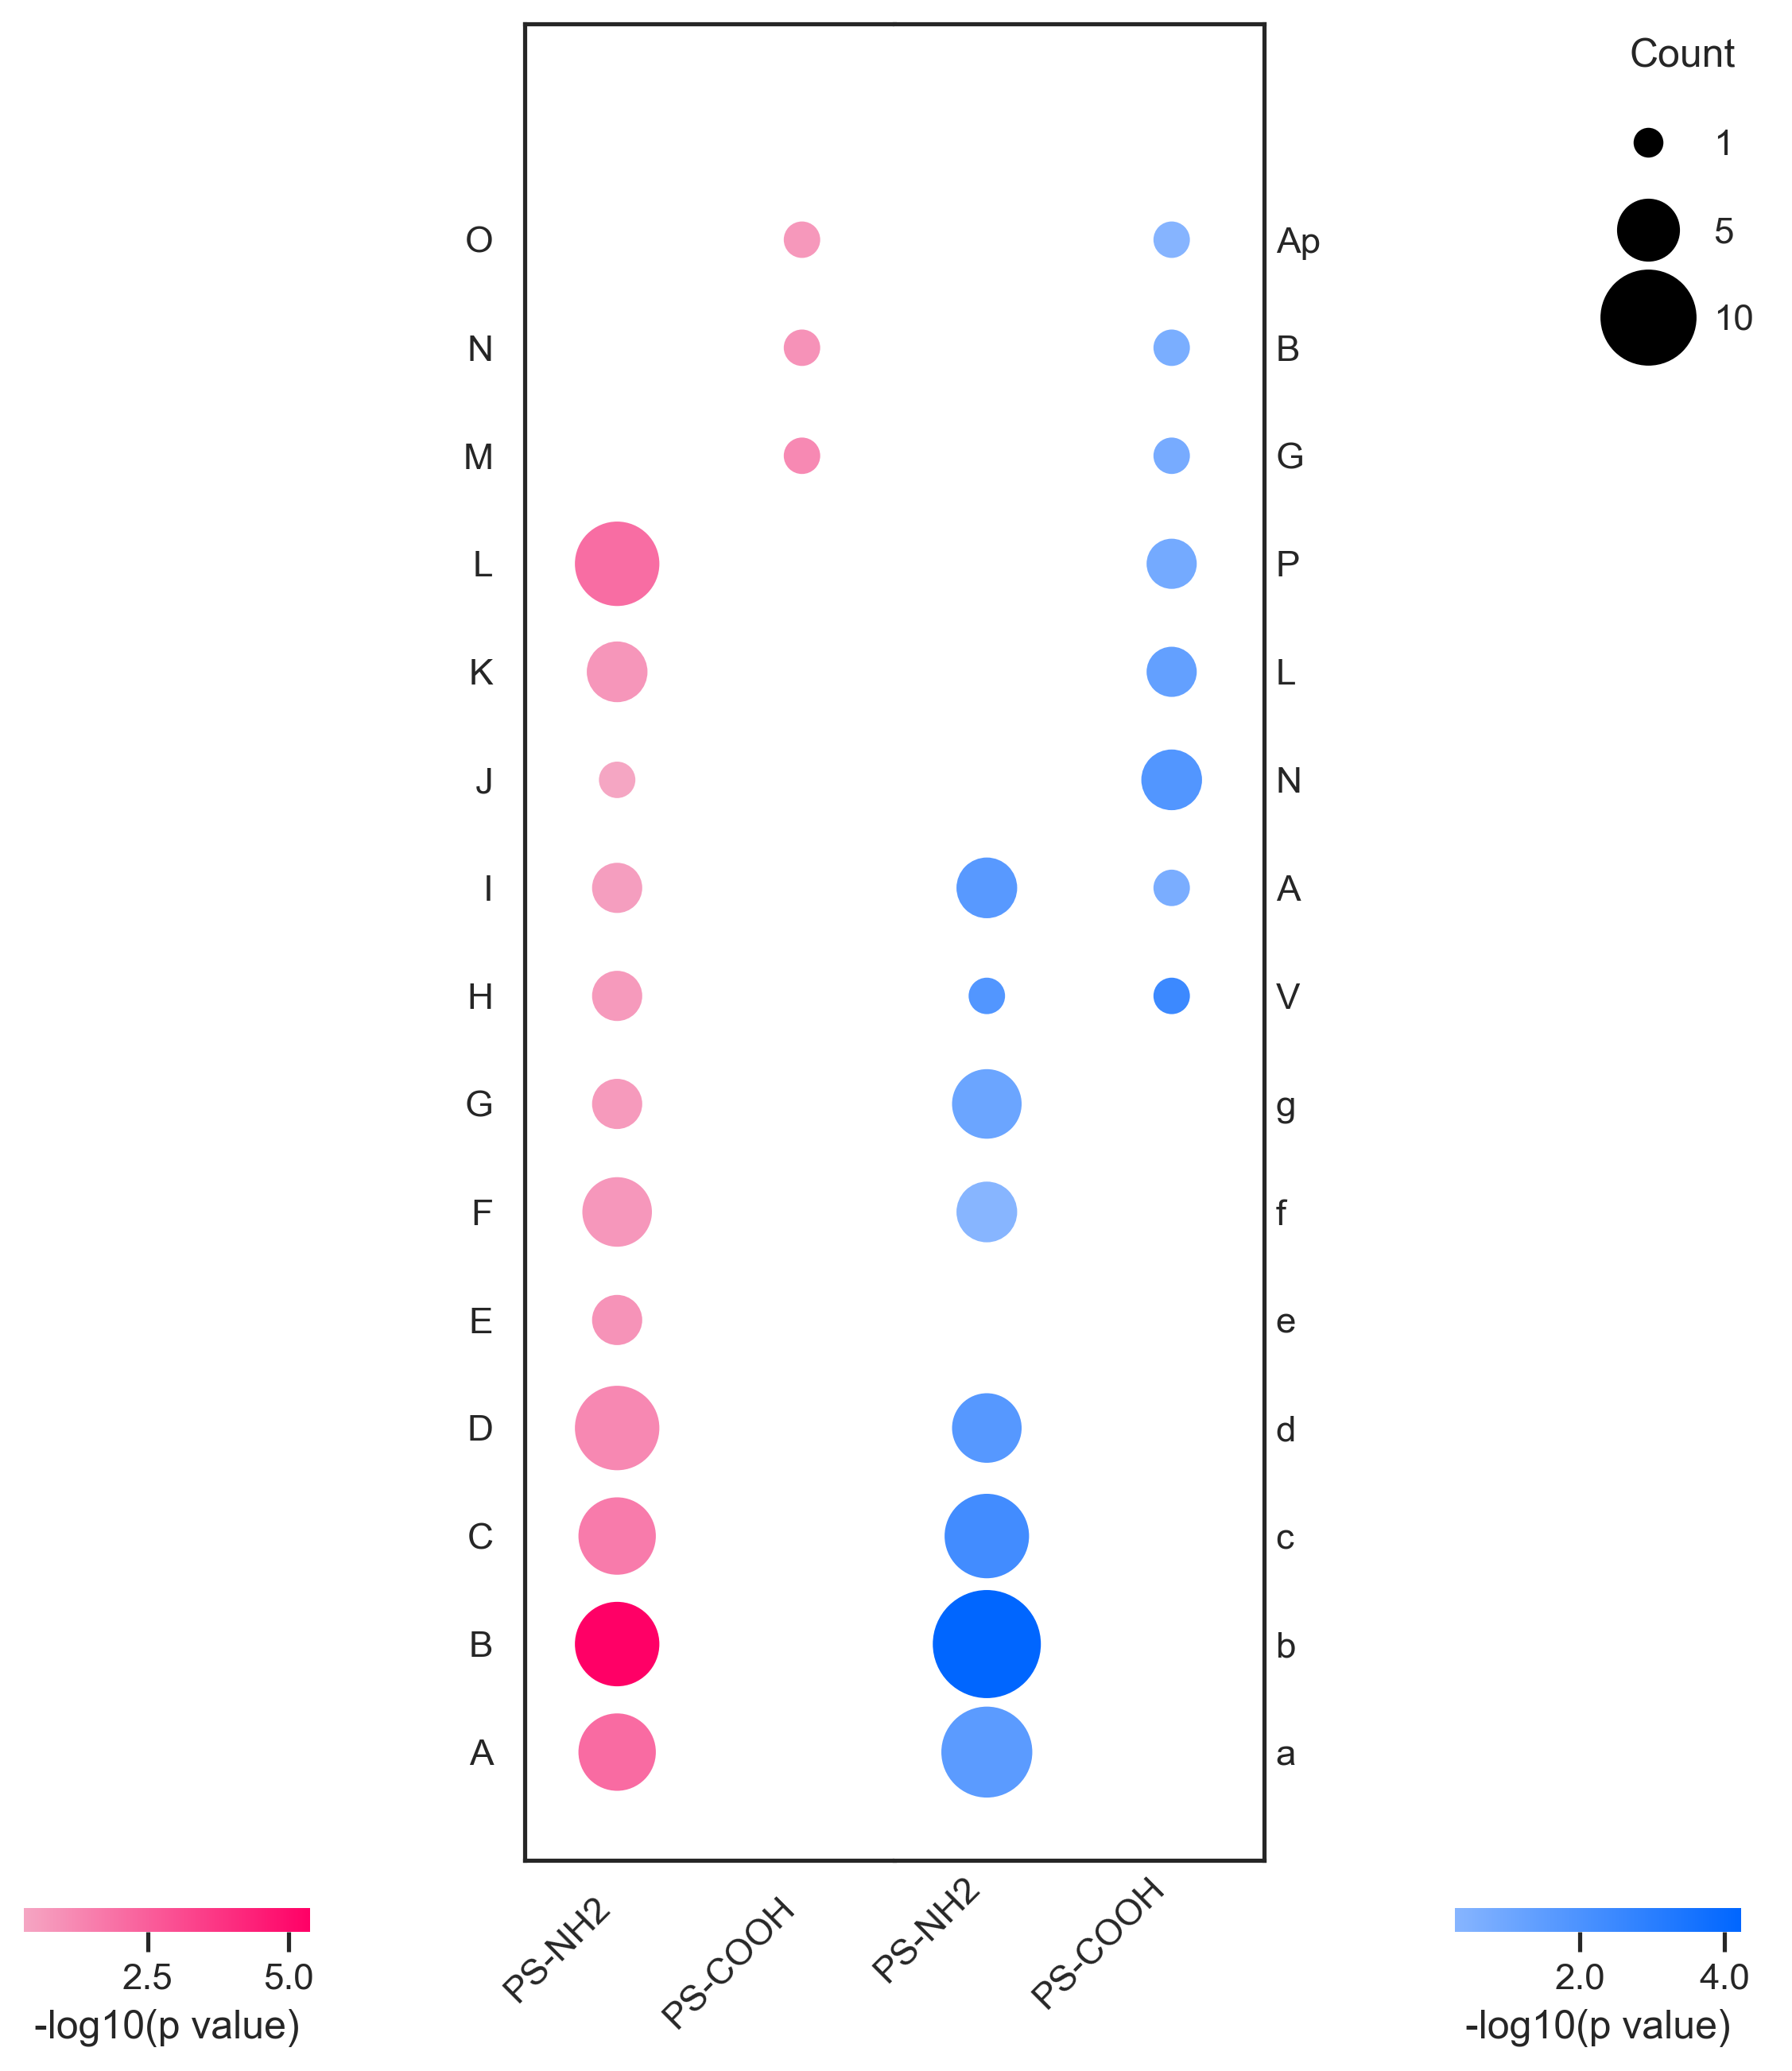

This figure's Python source:
#!/Bio/User/renchaobo/software/miniconda3/bin/python
# -*- coding: utf-8 -*-
# @Author: MingJia
# @Date:   2020-11-16 17:22:50
# @Last Modified by:   MingJia
# @Last Modified time: 2020-11-17 15:00:00
import matplotlib as mpl

mpl.use('Agg')
import numpy as np
import pandas as pd
import matplotlib.pyplot as plt
import seaborn as sns

sns.set(style='white')
import matplotlib.colors
from matplotlib.lines import Line2D

import logging
import click

#### Some Functions ####
logging.basicConfig(level=logging.INFO,
                    format='%(asctime)s - %(levelname)s - %(message)s')
__version__ = '1.0.0'

########################


CONTEXT_SETTINGS = dict(help_option_names=['-h', '--help'])


@click.command(context_settings=CONTEXT_SETTINGS)
@click.version_option(version=__version__)
@click.option('--up',
              required=True,
              type=click.Path(),
              help="The up info table")
@click.option('--down',
              required=True,
              type=click.Path(),
              help="The down info table")
@click.option('-p', '--prefix',
              default='result',
              help="The out prefix.")
def cli(up, down, prefix):
    """
    GDR5616_sup_4
    """
    logging.info(f"Read the input file {up}")
    df_u = pd.read_csv(up, sep="\t")
    df_u["x"] = df_u["Group"].apply(lambda x: 0.25 if x == "PS-NH2" else 0.75)
    df_u["-log10(p value)"] = -np.log10(df_u["p value"])
    logging.info(f"Read the input file {down}")
    df_d = pd.read_csv(down, sep="\t")
    df_d["x"] = df_d["Group"].apply(lambda x: 0.25 if x == "PS-NH2" else 0.75)
    df_d["-log10(p value)"] = -np.log10(df_d["p value"])

    logging.info(f"Plot...")
    figure, axis = plt.subplots(1, 2, figsize=(4, 10))

    # up
    cmap_u = matplotlib.colors.LinearSegmentedColormap.from_list(
        "", ["#F5A6C3", "#ff0066"])
    axis[0].set_xlim([0, 1])
    axis[0].set_ylim([-1, 16])
    im_u = axis[0].scatter('x', "Pathway",
                           data=df_u,
                           s=df_u["count"] * 100,
                           c="-log10(p value)",
                           cmap=cmap_u)
    # figure.colorbar(im_u,ax = axis[0],pad=0.1, orientation="horizontal")
    cbaxes = figure.add_axes([-0.4, 0.08, 0.3, 0.01])
    cb = plt.colorbar(im_u, cax=cbaxes, orientation="horizontal")
    cb.set_label('-log10(p value)')
    cb.outline.set_visible(False)
    axis[0].set_xticks([0.25, 0.75])
    axis[0].set_xticklabels(['PS-NH2', 'PS-COOH'], rotation=45, ha='right')
    axis[0].spines['right'].set_color("none")

    # down
    cmap_d = matplotlib.colors.LinearSegmentedColormap.from_list(
        "", ["#87B5FF", "#0066ff"])
    axis[1].set_xlim([0, 1])
    axis[1].set_ylim([-1, 16])
    im_d = axis[1].scatter('x', "Pathway",
                           data=df_d,
                           s=df_d["count"] * 100,
                           c="-log10(p value)",
                           cmap=cmap_d)
    cbaxes = figure.add_axes([1.1, 0.08, 0.3, 0.01])
    cb = plt.colorbar(im_d, cax=cbaxes, orientation="horizontal")
    cb.outline.set_visible(False)
    cb.set_label('-log10(p value)')
    cb.ax.set_xticklabels([2.0, 4.0])
    axis[1].set_xticks([0.25, 0.75])
    axis[1].set_xticklabels(['PS-NH2', 'PS-COOH'], rotation=45, ha='right')
    axis[1].yaxis.set_ticks_position("right")
    axis[1].spines['left'].set_color("none")
    axis[1].tick_params(axis='both', which='both', length=0)

    plt.subplots_adjust(wspace=0.)

    # legend 处理
    legend_elements = [
        Line2D([0], [0], marker='o', color="w", markerfacecolor='black',
               markersize=10, label='1'),
        Line2D([0], [0], marker='o', color="w", markerfacecolor='black',
               markersize=20, label='5'),
        Line2D([0], [0], marker='o', color="w", markerfacecolor='black',
               markersize=30, label='10')]
    axis[1].legend(handles=legend_elements,
                   title="Count",
                   bbox_to_anchor=(1.9, 1),
                   loc=2,
                   borderaxespad=0.,
                   labelspacing=1.5,
                   frameon=False)

    plt.savefig(prefix + '.svg', bbox_inches='tight')
    plt.savefig(prefix + '.png', dpi=300, bbox_inches='tight')


if __name__ == "__main__":
    cli()
